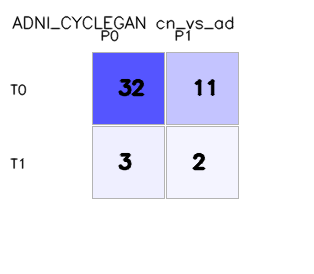

The table this chart was drawn from, first rows:
, pred_0, pred_1
true_0, 32, 11
true_1, 3, 2
